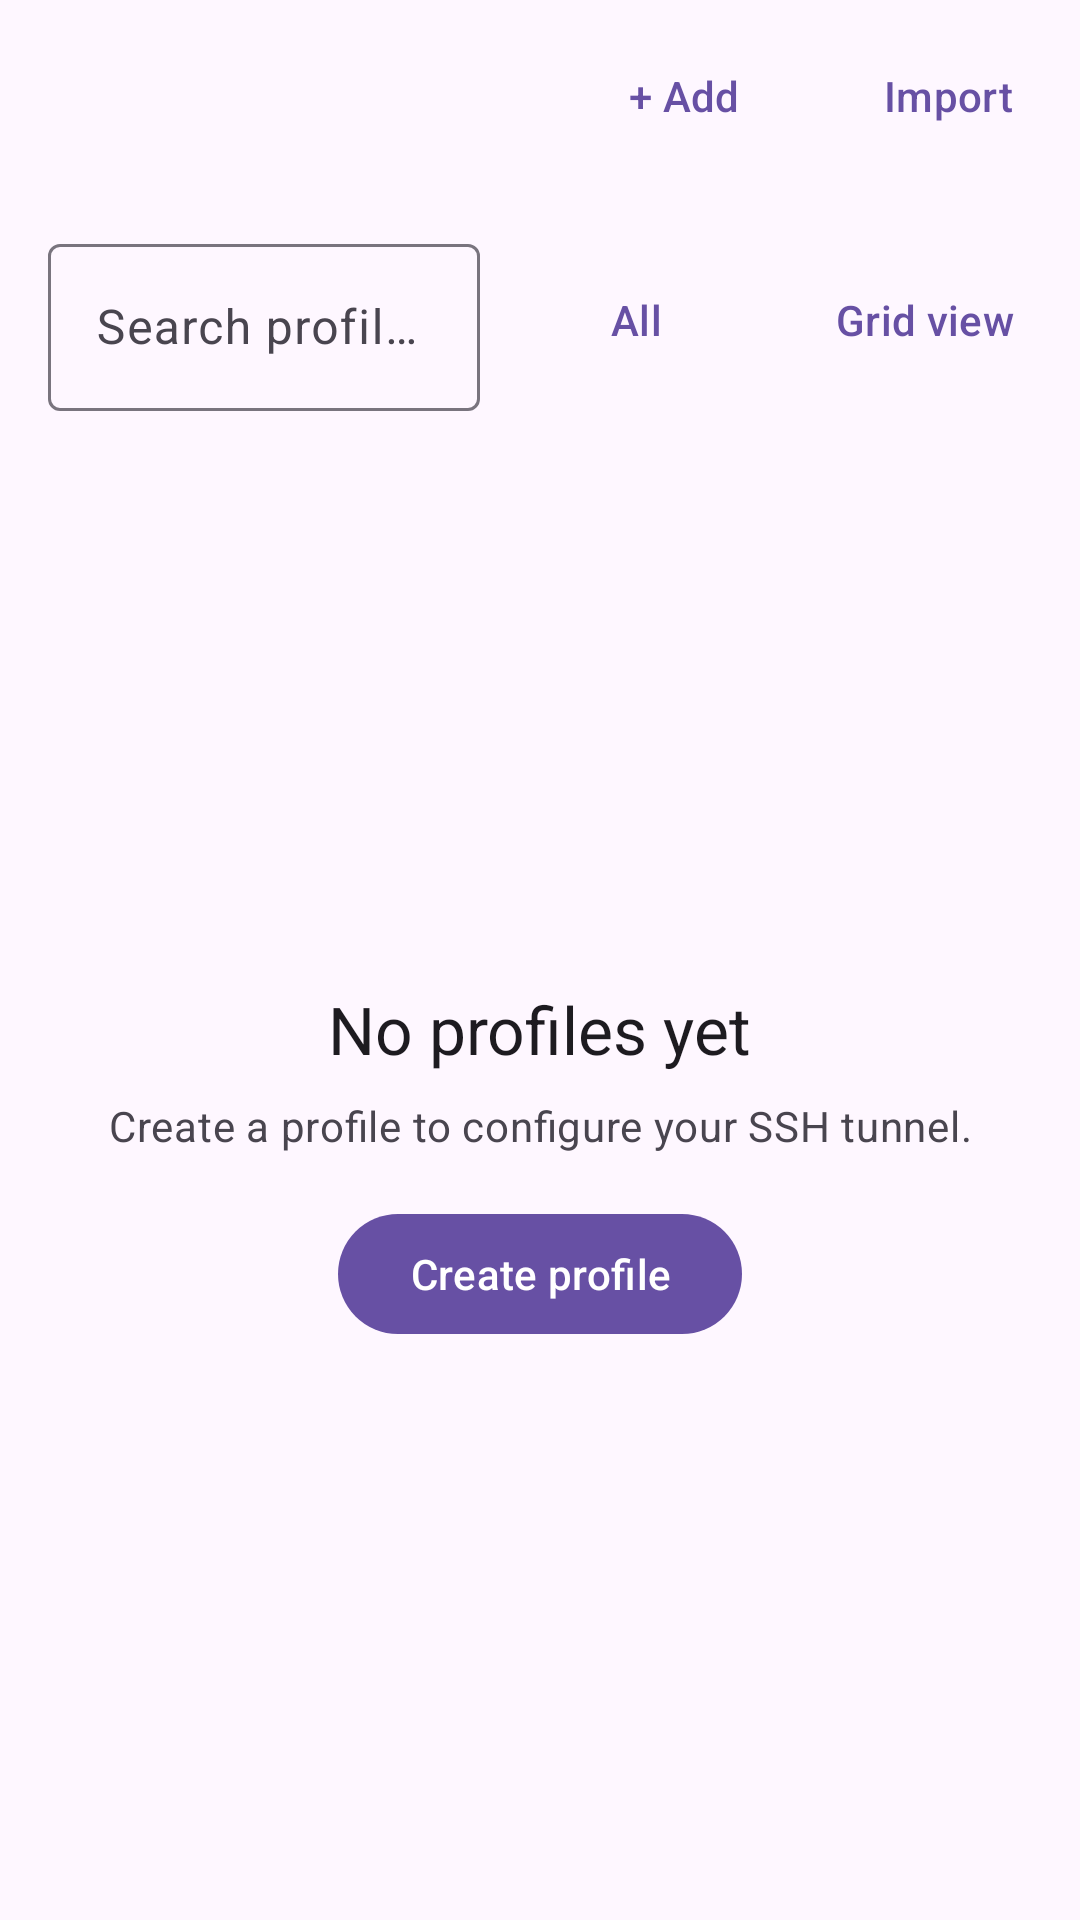

Layout XML and referenced resources for this Android screen:
<!-- AndroidManifest.xml: application theme Theme.SSHProtocol -->
<!-- res/layout/fragment_profiles.xml -->
<?xml version="1.0" encoding="utf-8"?>
<androidx.constraintlayout.widget.ConstraintLayout
    xmlns:android="http://schemas.android.com/apk/res/android"
    xmlns:app="http://schemas.android.com/apk/res-auto"
    android:layout_width="match_parent"
    android:layout_height="match_parent">

    <com.google.android.material.appbar.MaterialToolbar
        android:id="@+id/toolbarProfiles"
        android:layout_width="0dp"
        android:layout_height="?attr/actionBarSize"
        android:title="@string/nav_profiles"
        app:layout_constraintEnd_toEndOf="parent"
        app:layout_constraintStart_toStartOf="parent"
        app:layout_constraintTop_toTopOf="parent">

        <com.google.android.material.button.MaterialButton
            android:id="@+id/buttonImportProfiles"
            style="@style/Widget.Material3.Button.TextButton"
            android:layout_width="wrap_content"
            android:layout_height="wrap_content"
            android:layout_gravity="end"
            android:text="@string/profile_import" />

        <com.google.android.material.button.MaterialButton
            android:id="@+id/buttonAddProfile"
            style="@style/Widget.Material3.Button.TextButton"
            android:layout_width="wrap_content"
            android:layout_height="wrap_content"
            android:layout_gravity="end"
            android:text="@string/action_add_profile" />

    </com.google.android.material.appbar.MaterialToolbar>

    <com.google.android.material.textfield.TextInputLayout
        android:id="@+id/layoutProfileSearch"
        style="@style/Widget.Material3.TextInputLayout.OutlinedBox"
        android:layout_width="0dp"
        android:layout_height="wrap_content"
        android:layout_marginStart="16dp"
        android:layout_marginTop="12dp"
        android:layout_marginEnd="8dp"
        android:hint="@string/profiles_search_hint"
        app:layout_constraintEnd_toStartOf="@id/buttonProfileFilter"
        app:layout_constraintStart_toStartOf="parent"
        app:layout_constraintTop_toBottomOf="@id/toolbarProfiles">

        <com.google.android.material.textfield.TextInputEditText
            android:id="@+id/inputProfileSearch"
            android:layout_width="match_parent"
            android:layout_height="wrap_content"
            android:inputType="text"
            android:maxLines="1" />

    </com.google.android.material.textfield.TextInputLayout>

    <com.google.android.material.button.MaterialButton
        android:id="@+id/buttonProfileFilter"
        style="@style/Widget.Material3.Button.TextButton"
        android:layout_width="wrap_content"
        android:layout_height="wrap_content"
        android:layout_marginEnd="8dp"
        android:text="@string/profiles_filter_all"
        app:layout_constraintBottom_toBottomOf="@id/layoutProfileSearch"
        app:layout_constraintEnd_toStartOf="@id/buttonViewMode"
        app:layout_constraintTop_toTopOf="@id/layoutProfileSearch" />

    <com.google.android.material.button.MaterialButton
        android:id="@+id/buttonViewMode"
        style="@style/Widget.Material3.Button.TextButton"
        android:layout_width="wrap_content"
        android:layout_height="wrap_content"
        android:layout_marginEnd="8dp"
        android:text="@string/profiles_grid_view"
        app:layout_constraintBottom_toBottomOf="@id/layoutProfileSearch"
        app:layout_constraintEnd_toEndOf="parent"
        app:layout_constraintTop_toTopOf="@id/layoutProfileSearch" />

    <androidx.recyclerview.widget.RecyclerView
        android:id="@+id/listProfiles"
        android:layout_width="0dp"
        android:layout_height="0dp"
        android:clipToPadding="false"
        android:paddingTop="8dp"
        android:paddingBottom="96dp"
        app:layout_constraintBottom_toBottomOf="parent"
        app:layout_constraintEnd_toEndOf="parent"
        app:layout_constraintStart_toStartOf="parent"
        app:layout_constraintTop_toBottomOf="@id/layoutProfileSearch" />

    <LinearLayout
        android:id="@+id/profileEmptyState"
        android:layout_width="wrap_content"
        android:layout_height="wrap_content"
        android:gravity="center"
        android:orientation="vertical"
        android:padding="24dp"
        app:layout_constraintBottom_toBottomOf="@id/listProfiles"
        app:layout_constraintEnd_toEndOf="@id/listProfiles"
        app:layout_constraintStart_toStartOf="@id/listProfiles"
        app:layout_constraintTop_toTopOf="@id/listProfiles">

        <TextView
            android:layout_width="wrap_content"
            android:layout_height="wrap_content"
            android:text="@string/profile_empty_title"
            android:textAppearance="?attr/textAppearanceTitleLarge" />

        <TextView
            android:layout_width="wrap_content"
            android:layout_height="wrap_content"
            android:layout_marginTop="8dp"
            android:gravity="center"
            android:text="@string/profile_empty_message"
            android:textAppearance="?attr/textAppearanceBodyMedium"
            android:textColor="?attr/colorOnSurfaceVariant" />

        <com.google.android.material.button.MaterialButton
            android:id="@+id/buttonCreateProfile"
            android:layout_width="wrap_content"
            android:layout_height="wrap_content"
            android:layout_marginTop="16dp"
            android:text="@string/profile_create" />

    </LinearLayout>

</androidx.constraintlayout.widget.ConstraintLayout>
<!-- resources referenced by this layout -->
<resources>
  <string name="action_add_profile">+  Add</string>
  <string name="nav_profiles">Profiles</string>
  <string name="profile_create">Create profile</string>
  <string name="profile_empty_message">Create a profile to configure your SSH tunnel.</string>
  <string name="profile_empty_title">No profiles yet</string>
  <string name="profile_import">Import</string>
  <string name="profiles_filter_all">All</string>
  <string name="profiles_grid_view">Grid view</string>
  <string name="profiles_search_hint">Search profiles</string>
  <style name="Theme.SSHProtocol" parent="Theme.Material3.DayNight.NoActionBar">
      </style>
</resources>
